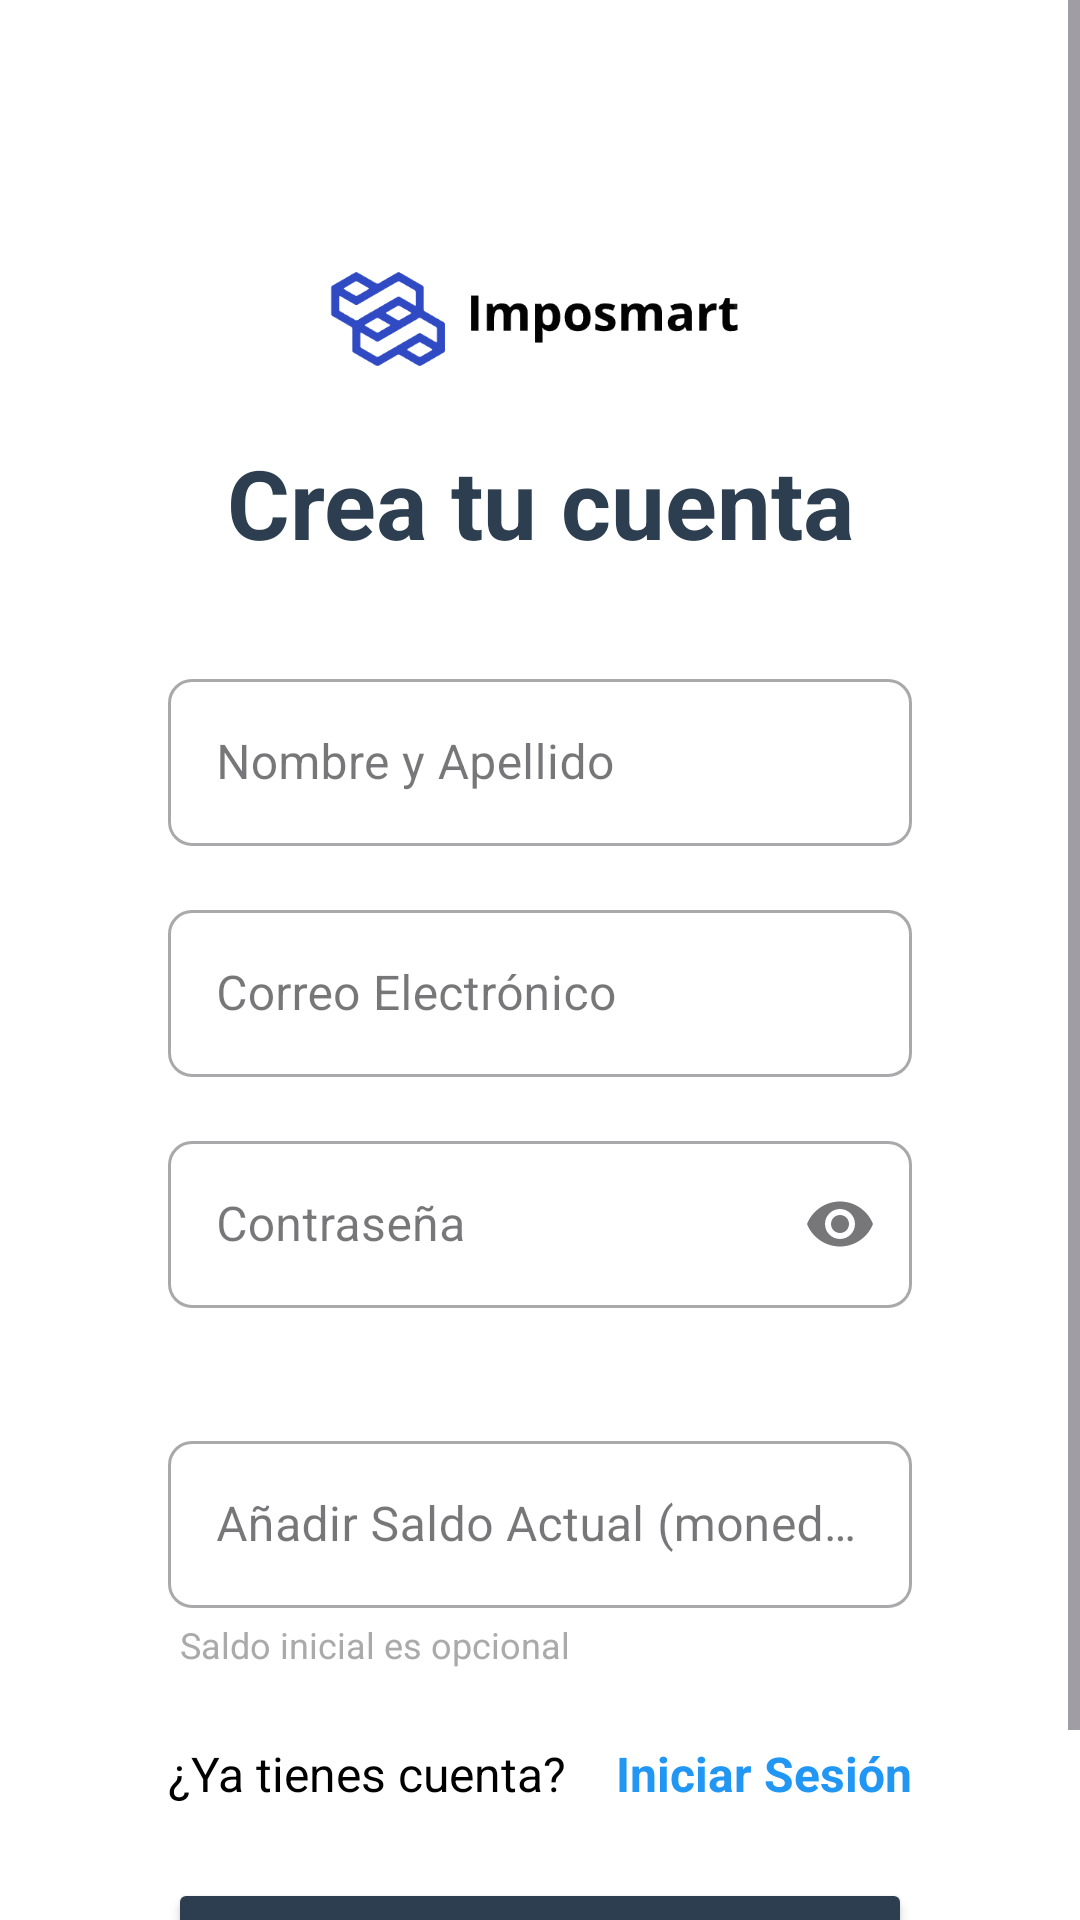

Android layout source for this screen:
<!-- AndroidManifest.xml: application theme Theme.AplicacionDeImpuestosDelTFG -->
<!-- res/layout/activity_registro.xml -->
<?xml version="1.0" encoding="utf-8"?>
<ScrollView xmlns:android="http://schemas.android.com/apk/res/android"
    xmlns:app="http://schemas.android.com/apk/res-auto"
    xmlns:tools="http://schemas.android.com/tools"
    android:id="@+id/main"
    android:layout_width="match_parent"
    android:layout_height="match_parent"
    android:background="@color/white"
    tools:context=".vistas.Registro">

    <LinearLayout
        android:id="@+id/sesionRegistro"
        android:layout_width="match_parent"
        android:layout_height="wrap_content"
        android:layout_margin="24dp"
        android:orientation="vertical"
        android:padding="32dp">

        <androidx.cardview.widget.CardView
            android:layout_width="match_parent"
            android:layout_height="wrap_content"
            app:cardBackgroundColor="@android:color/transparent"
            app:cardElevation="0dp">

            <LinearLayout
                android:layout_width="match_parent"
                android:layout_height="wrap_content"
                android:gravity="center_horizontal"
                android:orientation="vertical">

                <ImageView
                    android:id="@+id/imageView2"
                    android:layout_width="150dp"
                    android:layout_height="50dp"
                    android:layout_marginTop="24dp"
                    android:layout_marginBottom="16dp"
                    android:contentDescription="App Logo"
                    android:src="@drawable/logo3" />

                <TextView
                    android:layout_width="match_parent"
                    android:layout_height="wrap_content"
                    android:layout_marginBottom="32dp"
                    android:text="Crea tu cuenta"
                    android:textAlignment="center"
                    android:textColor="#2C3E50"
                    android:textSize="32sp"
                    android:textStyle="bold" />
            </LinearLayout>
        </androidx.cardview.widget.CardView>

        <com.google.android.material.textfield.TextInputLayout
            android:id="@+id/tilNombreReg"
            style="@style/Widget.MaterialComponents.TextInputLayout.OutlinedBox"
            android:layout_width="match_parent"
            android:layout_height="wrap_content"
            android:layout_marginBottom="16dp"
            android:hint="Nombre y Apellido"
            app:boxCornerRadiusBottomEnd="8dp"
            app:boxCornerRadiusBottomStart="8dp"
            app:boxCornerRadiusTopEnd="8dp"
            app:boxCornerRadiusTopStart="8dp">

            <com.google.android.material.textfield.TextInputEditText
                android:id="@+id/etNombreReg"
                android:layout_width="match_parent"
                android:layout_height="wrap_content"
                android:inputType="textPersonName" />
        </com.google.android.material.textfield.TextInputLayout>

        <com.google.android.material.textfield.TextInputLayout
            android:id="@+id/tilUsuarioReg"
            style="@style/Widget.MaterialComponents.TextInputLayout.OutlinedBox"
            android:layout_width="match_parent"
            android:layout_height="wrap_content"
            android:layout_marginBottom="16dp"
            android:hint="Correo Electrónico"
            app:boxCornerRadiusBottomEnd="8dp"
            app:boxCornerRadiusBottomStart="8dp"
            app:boxCornerRadiusTopEnd="8dp"
            app:boxCornerRadiusTopStart="8dp">

            <com.google.android.material.textfield.TextInputEditText
                android:id="@+id/etUsuarioReg"
                android:layout_width="match_parent"
                android:layout_height="wrap_content"
                android:inputType="textEmailAddress" />
        </com.google.android.material.textfield.TextInputLayout>

        <com.google.android.material.textfield.TextInputLayout
            android:id="@+id/tilContrasenaReg"
            style="@style/Widget.MaterialComponents.TextInputLayout.OutlinedBox"
            android:layout_width="match_parent"
            android:layout_height="wrap_content"
            android:layout_marginBottom="4dp"
            android:hint="Contraseña"
            app:boxCornerRadiusBottomEnd="8dp"
            app:boxCornerRadiusBottomStart="8dp"
            app:boxCornerRadiusTopEnd="8dp"
            app:boxCornerRadiusTopStart="8dp"
            app:endIconMode="password_toggle">

            <com.google.android.material.textfield.TextInputEditText
                android:id="@+id/etContrasenaReg"
                android:layout_width="match_parent"
                android:layout_height="wrap_content"
                android:inputType="textPassword" />
        </com.google.android.material.textfield.TextInputLayout>

        <TextView
            android:id="@+id/txtNivelSeguridad"
            android:layout_width="match_parent"
            android:layout_height="wrap_content"
            android:paddingStart="4dp"
            android:paddingEnd="4dp"
            android:paddingBottom="16dp"
            android:text=""
            android:textSize="14sp" />

        <com.google.android.material.textfield.TextInputLayout
            android:id="@+id/tilSaldoInicialReg"
            style="@style/Widget.MaterialComponents.TextInputLayout.OutlinedBox"
            android:layout_width="match_parent"
            android:layout_height="wrap_content"
            android:layout_marginBottom="4dp"
            android:hint="Añadir Saldo Actual (moneda)"
            app:boxCornerRadiusBottomEnd="8dp"
            app:boxCornerRadiusBottomStart="8dp"
            app:boxCornerRadiusTopEnd="8dp"
            app:boxCornerRadiusTopStart="8dp">

            <com.google.android.material.textfield.TextInputEditText
                android:id="@+id/etSaldoInicialReg"
                android:layout_width="match_parent"
                android:layout_height="wrap_content"
                android:inputType="numberDecimal" />
        </com.google.android.material.textfield.TextInputLayout>

        <TextView
            android:layout_width="match_parent"
            android:layout_height="wrap_content"
            android:layout_marginBottom="16dp"
            android:paddingStart="4dp"
            android:paddingEnd="4dp"
            android:text="Saldo inicial es opcional"
            android:textColor="@android:color/darker_gray"
            android:textSize="12sp" />

        <LinearLayout
            android:layout_width="match_parent"
            android:layout_height="wrap_content"
            android:layout_marginTop="8dp"
            android:layout_marginBottom="24dp"
            android:gravity="center_vertical"
            android:orientation="horizontal">

            <TextView
                android:id="@+id/tvTextoRegistro2"
                android:layout_width="0dp"
                android:layout_height="wrap_content"
                android:layout_weight="1"
                android:text="¿Ya tienes cuenta?"
                android:textColor="@color/black"
                android:textSize="16sp" />

            <TextView
                android:id="@+id/btVolverLoginRegistro"
                android:layout_width="wrap_content"
                android:layout_height="wrap_content"
                android:clickable="true"
                android:focusable="true"
                android:paddingStart="8dp"
                android:text="Iniciar Sesión"
                android:textColor="#2196F3"
                android:textSize="16sp"
                android:textStyle="bold" />
        </LinearLayout>

        <Button
            android:id="@+id/btRegistrarseReg"
            android:layout_width="match_parent"
            android:layout_height="wrap_content"
            android:backgroundTint="#2C3E50"
            android:paddingVertical="14dp"
            android:text="Registrarse"
            android:textColor="@color/white"
            android:textSize="18sp"
            android:textStyle="bold"
            app:cornerRadius="8dp" />

    </LinearLayout>
</ScrollView>
<!-- resources referenced by this layout -->
<resources>
  <color name="black">#FF000000</color>
  <color name="white">#FFFFFFFF</color>
  <!-- drawable logo3: png bitmap (drawable, 8562 bytes) -->
  <style name="Theme.AplicacionDeImpuestosDelTFG" parent="Base.Theme.AplicacionDeImpuestosDelTFG" />
  <style name="Base.Theme.AplicacionDeImpuestosDelTFG" parent="Theme.Material3.DayNight.NoActionBar">
          
          
      </style>
</resources>
